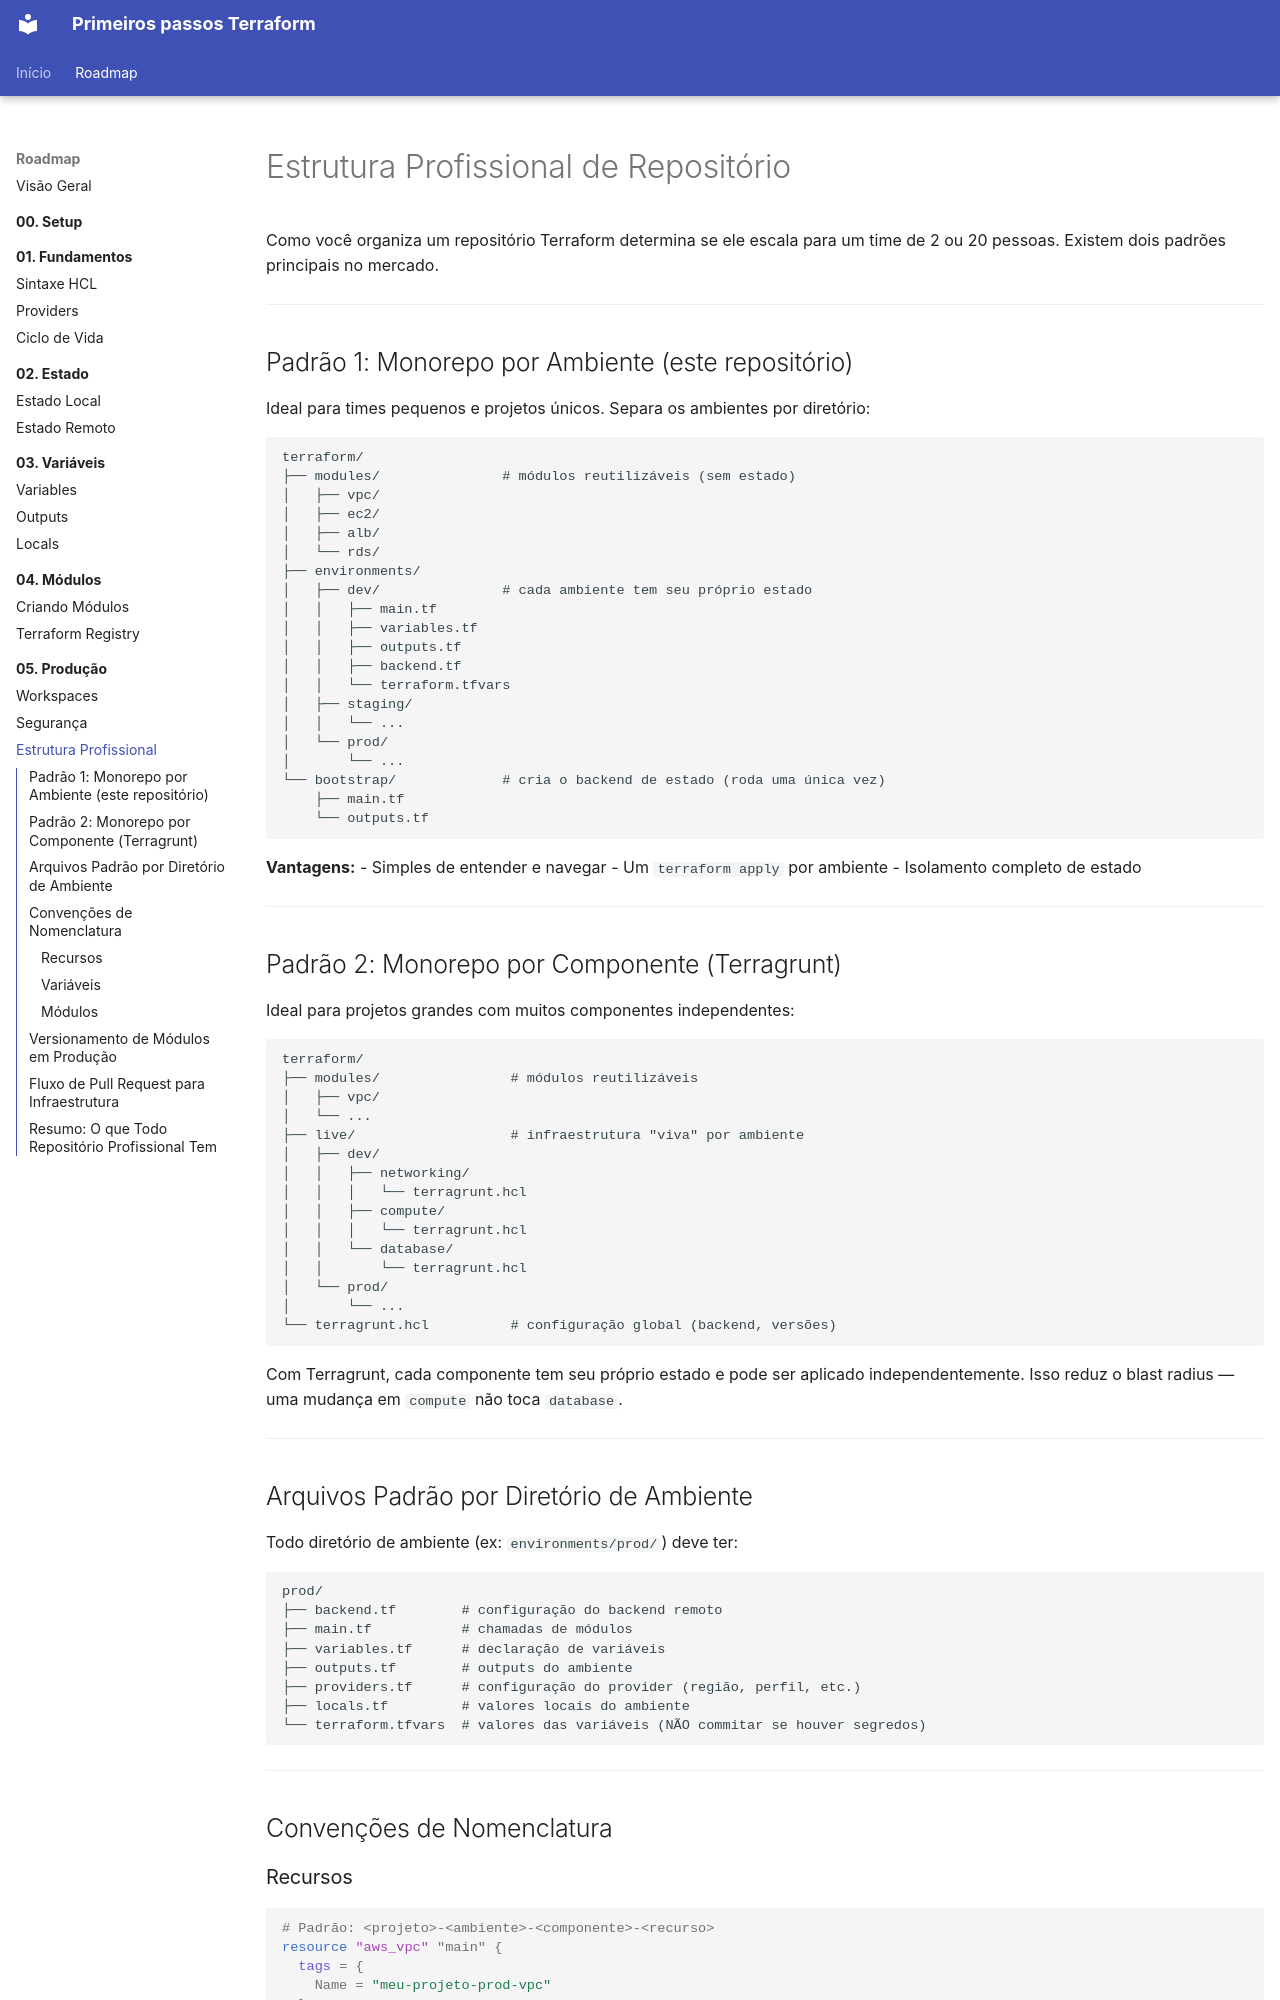

repository: RhuanCSG/terraform-primeiros-passos · page: fase-5-producao/estrutura-pastas/index.html · generator: mkdocs

# Estrutura Profissional de Repositório

Como você organiza um repositório Terraform determina se ele escala para um time de 2 ou 20 pessoas. Existem dois padrões principais no mercado.

---

## Padrão 1: Monorepo por Ambiente (este repositório)

Ideal para times pequenos e projetos únicos. Separa os ambientes por diretório:

```
terraform/
├── modules/               # módulos reutilizáveis (sem estado)
│   ├── vpc/
│   ├── ec2/
│   ├── alb/
│   └── rds/
├── environments/
│   ├── dev/               # cada ambiente tem seu próprio estado
│   │   ├── main.tf
│   │   ├── variables.tf
│   │   ├── outputs.tf
│   │   ├── backend.tf
│   │   └── terraform.tfvars
│   ├── staging/
│   │   └── ...
│   └── prod/
│       └── ...
└── bootstrap/             # cria o backend de estado (roda uma única vez)
    ├── main.tf
    └── outputs.tf
```

**Vantagens:**
- Simples de entender e navegar
- Um `terraform apply` por ambiente
- Isolamento completo de estado

---

## Padrão 2: Monorepo por Componente (Terragrunt)

Ideal para projetos grandes com muitos componentes independentes:

```
terraform/
├── modules/                # módulos reutilizáveis
│   ├── vpc/
│   └── ...
├── live/                   # infraestrutura "viva" por ambiente
│   ├── dev/
│   │   ├── networking/
│   │   │   └── terragrunt.hcl
│   │   ├── compute/
│   │   │   └── terragrunt.hcl
│   │   └── database/
│   │       └── terragrunt.hcl
│   └── prod/
│       └── ...
└── terragrunt.hcl          # configuração global (backend, versões)
```

Com Terragrunt, cada componente tem seu próprio estado e pode ser aplicado independentemente. Isso reduz o blast radius — uma mudança em `compute` não toca `database`.

---
